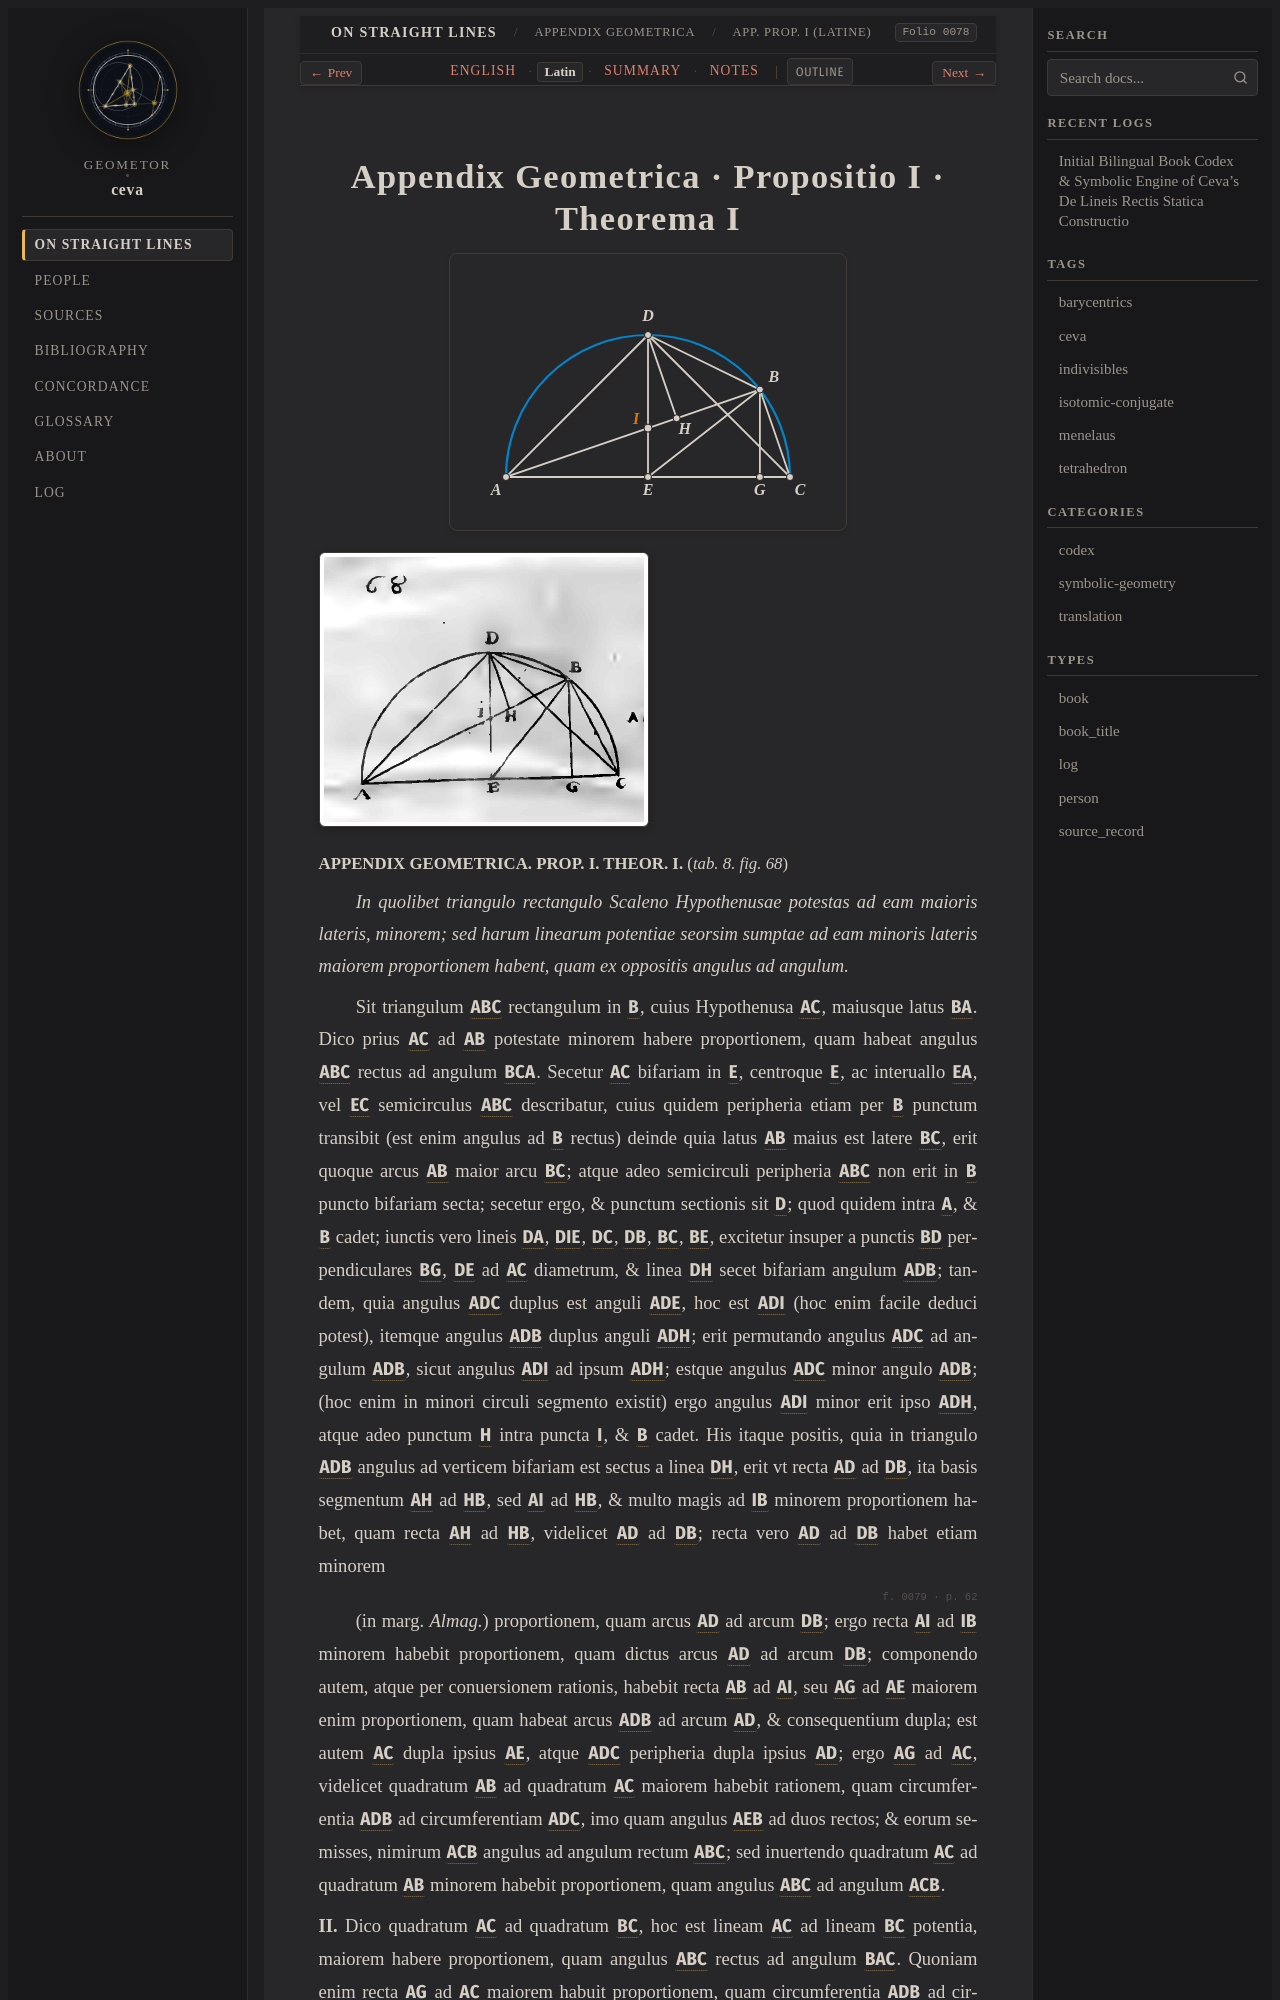

repository: geometor/ceva · page: de_lineis_rectis/appendix_geometrica/prop_01/la.html · generator: sphinx

:layout: book
:order: 1
:canonical_id: appendix_geometrica_prop_01
:breadcrumb_title: App. Prop. I (Latine)
:folio: 0078
:tracks: English: index | Latin: la | Summary: summary | Notes: notes

.. _appendix-geometrica-prop-01-la:
